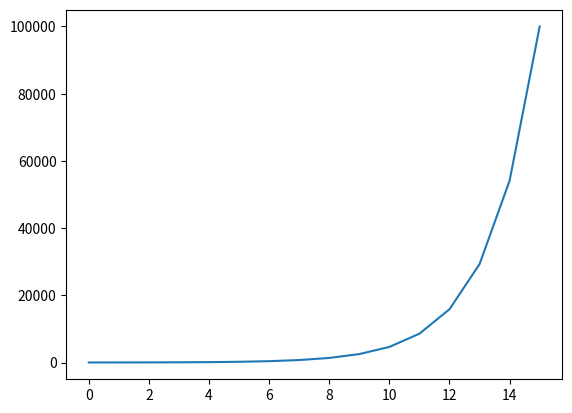

Here is the Python script that generated this plot:
# -*- coding: utf-8 -*-
"""
Created on Fri Sep 16 16:45:33 2022

@author: kelse
"""
# Operation exercises
# 1. Divide 5/2 (integer format) and 5.0/2.0 (float format). 

print(5/2)          #Integer

print(5.0/2.0)      #Float

# Does python output the same values for these? 
    # No.
# (Might get a different answer depending on the version of python you are in). 
# If you got a different answer for the two operations, explain why.
    # N/A; But if they did it maybe would have to do with rounding?
    
# 2.  What does the modulo operator (**) do? 
# Try it out with a few numbers in this format: "x % y" to get an idea.

print(10 % 5)
print(7 % 2)
print(8 % 3)
print(5 % 10)
print(14 % 142)

# "x % y" is the modulo operator and is giving the remainder (R) of "x/y"
# in the cases where x is smaller than y, the value given is simply x 
# source: https://bit.ly/3Bnxpwf

# 3 What do these operators do: ** and //? 
# Try them out with a few numbers in this format: "x // y" to get an idea.

print(1 ** 10)
print(2 ** 4)
print(10 ** 2)
   
# this is calculating exponents: x "to the power of" y
print(1 // 1)
print(4 // 3)
print(24 // 7)
 
# this is calculating the first part of the "x / y"
# However, this is not producing the remainder (R) from the "x % y"
# it is only returning the frequency of y into x (i.e., Floor Division)
# Source: https://www.educative.io/answers/floor-division

# 4. Does python follow order of operations? 
# Try it out with a few numbers in this format: "a + b + c * d / e"
print(0 + 0 + 1 * 20 / 2)
print(1 + 1 + 1 * 20 / 2)
# YES, it is following order of operations. If not, the second answer = 30.
# add in order of operations brackets
print(1 + 1 + (1 * (20 / 2)))
print(1 + 1 + 1 * 20 / 2)
print((((1 + 1) + 1) * 20 )/ 2)

#Boolean exercises
#1. 
print(1 == 1.0)
#2.
print(5 == (3+2)) 
#3. 
print(1 == 1.0 and not "1" == "1.0" and 5 == (3+2))
print(1 == 1.0 and not "1" == "1.0" or 5 == (3+2))
print(1 == 1.0 or "1" == "1.0" and 5 == (3+2))
print(1 == 1.0 or "1" == "1.0" and not 5 == (3+2))
print(1 == 1.0 and "1" == "1.0" or 5 == (3+2))

#List exercises
#1.
oddlist = [1, 3, 5, 7, 9]
#2. 
print(oddlist)
#3. 
len(oddlist)
#4.
type(oddlist)
#5.
intlist = list(range(1, 100))   #to get integers btw 0-100 start at 1.
#6.
print(intlist)

#Dictionary exercises
#1.
about_me = {'Name': "Kelsey Brick", 
            'Age': 40.0, 
            'Year of Study': 8, 
            'Favorite foods': ['tacos', 'grilled cheese', 'sushi']
            }
#double click the entry in variable explorer to check entry types.
#2.
print(about_me)
type(about_me)
#3.
len(about_me)
#using "text labels" to determine length

# Array exercises
#1. 
import numpy as np
mixnums = np.array([1.0, 2.0, 3.0, 4, 5, 6])
print(mixnums)
#2. 
mixtypes = np.array([1.0, 2.0, 3, 4, "rad", "sauce"])
print(mixtypes)
#3.
oddarray = np.arange(1, 100, 2)
print(oddarray)
#4. 
logarray = np.logspace(1.0, 5.0, 16)
print(logarray)
#Step one: import "matplotlib.pyplot as plt"
import matplotlib.pyplot as plt      
#Step two: use plt.plot() function with the array
plt.plot(logarray)
#Step three: use plt.show() function
plt.show()
# Output appears in the "Plots" pane on the right.
